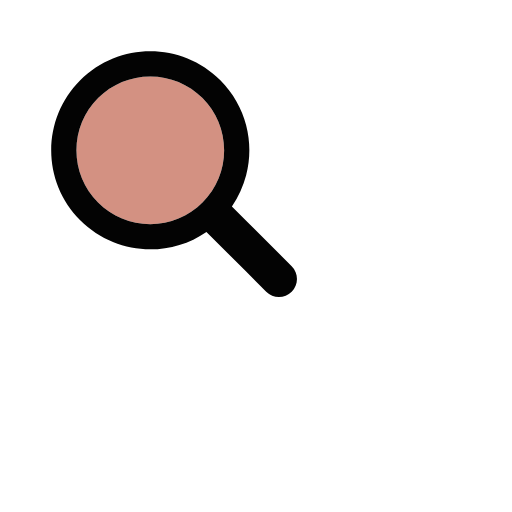
t = 0.00 s
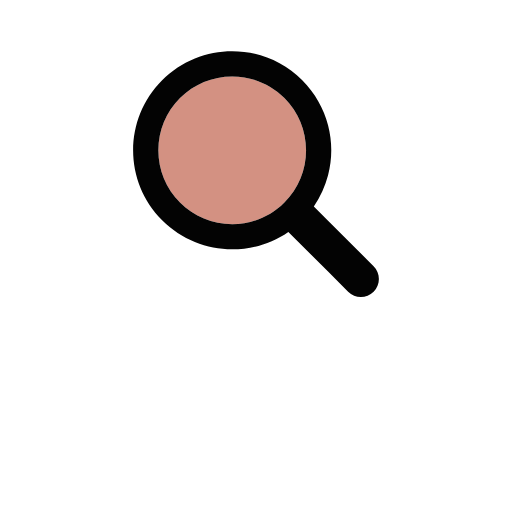
t = 0.17 s
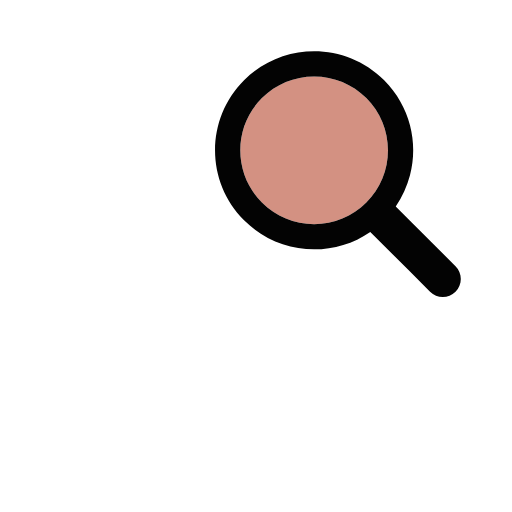
t = 0.33 s
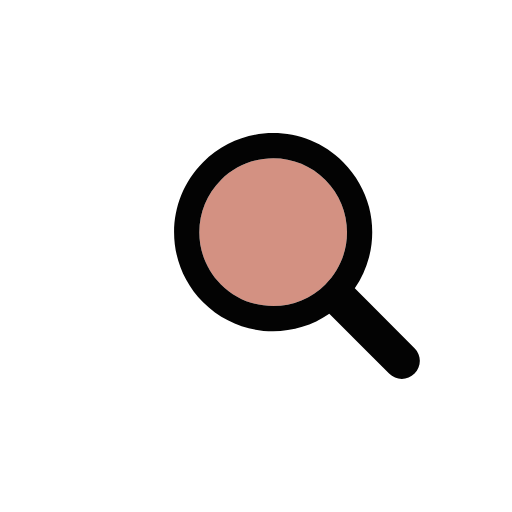
t = 0.50 s
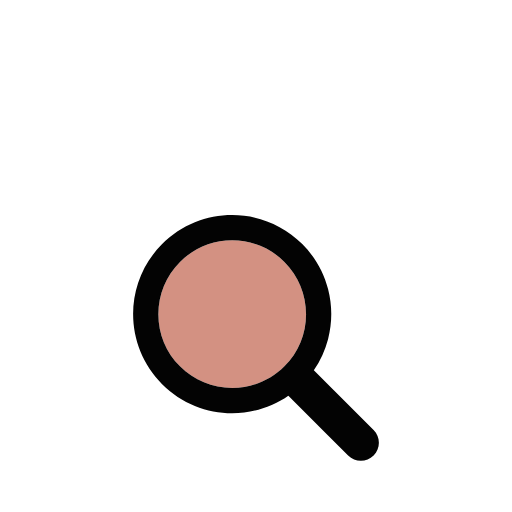
t = 0.66 s
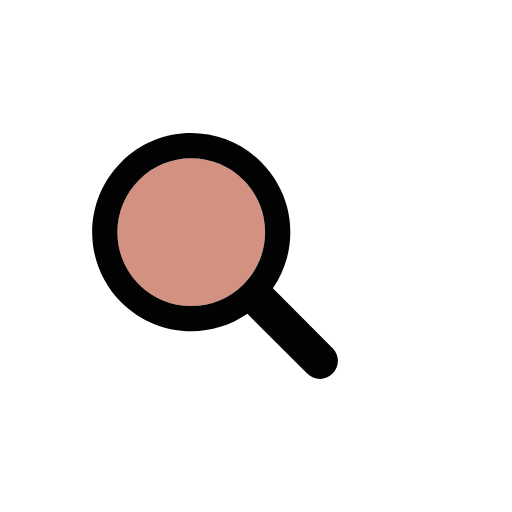
t = 0.83 s

The animated SVG that drew these frames (rendered in a browser with its animation timeline set to each time). Animation: 1 SMIL element (animateTransform=1); one cycle of 1.00 s, repeats indefinitely.

<svg width="200px"  height="200px"  xmlns="http://www.w3.org/2000/svg" viewBox="0 0 100 100" preserveAspectRatio="xMidYMid" class="lds-magnify" style="background: none;"><g transform="translate(50,50)"><g ng-attr-transform="scale({{config.scale}})" transform="scale(0.8)"><g transform="translate(-50,-50)"><g transform="translate(8.24776 -20)"><animateTransform attributeName="transform" type="translate" calcMode="linear" values="-20 -20;20 -20;0 20;-20 -20" keyTimes="0;0.33;0.66;1" dur="1s" begin="0s" repeatCount="indefinite"></animateTransform><path ng-attr-fill="{{config.glass}}" d="M44.19,26.158c-4.817,0-9.345,1.876-12.751,5.282c-3.406,3.406-5.282,7.934-5.282,12.751 c0,4.817,1.876,9.345,5.282,12.751c3.406,3.406,7.934,5.282,12.751,5.282s9.345-1.876,12.751-5.282 c3.406-3.406,5.282-7.934,5.282-12.751c0-4.817-1.876-9.345-5.282-12.751C53.536,28.033,49.007,26.158,44.19,26.158z" fill="#d39182"></path><path ng-attr-fill="{{config.frame}}" d="M78.712,72.492L67.593,61.373l-3.475-3.475c1.621-2.352,2.779-4.926,3.475-7.596c1.044-4.008,1.044-8.23,0-12.238 c-1.048-4.022-3.146-7.827-6.297-10.979C56.572,22.362,50.381,20,44.19,20C38,20,31.809,22.362,27.085,27.085 c-9.447,9.447-9.447,24.763,0,34.21C31.809,66.019,38,68.381,44.19,68.381c4.798,0,9.593-1.425,13.708-4.262l9.695,9.695 l4.899,4.899C73.351,79.571,74.476,80,75.602,80s2.251-0.429,3.11-1.288C80.429,76.994,80.429,74.209,78.712,72.492z M56.942,56.942 c-3.406,3.406-7.934,5.282-12.751,5.282s-9.345-1.876-12.751-5.282c-3.406-3.406-5.282-7.934-5.282-12.751 c0-4.817,1.876-9.345,5.282-12.751c3.406-3.406,7.934-5.282,12.751-5.282c4.817,0,9.345,1.876,12.751,5.282 c3.406,3.406,5.282,7.934,5.282,12.751C62.223,49.007,60.347,53.536,56.942,56.942z" fill="#030303"></path></g></g></g></g></svg>
